Run: headless pygame with SDL's dummy video driver; simulated clock (each Clock.tick advances the game by its frame time, no real sleeping); random seed 0; keys injected as events and as key.get_pressed() state; no mouse input.
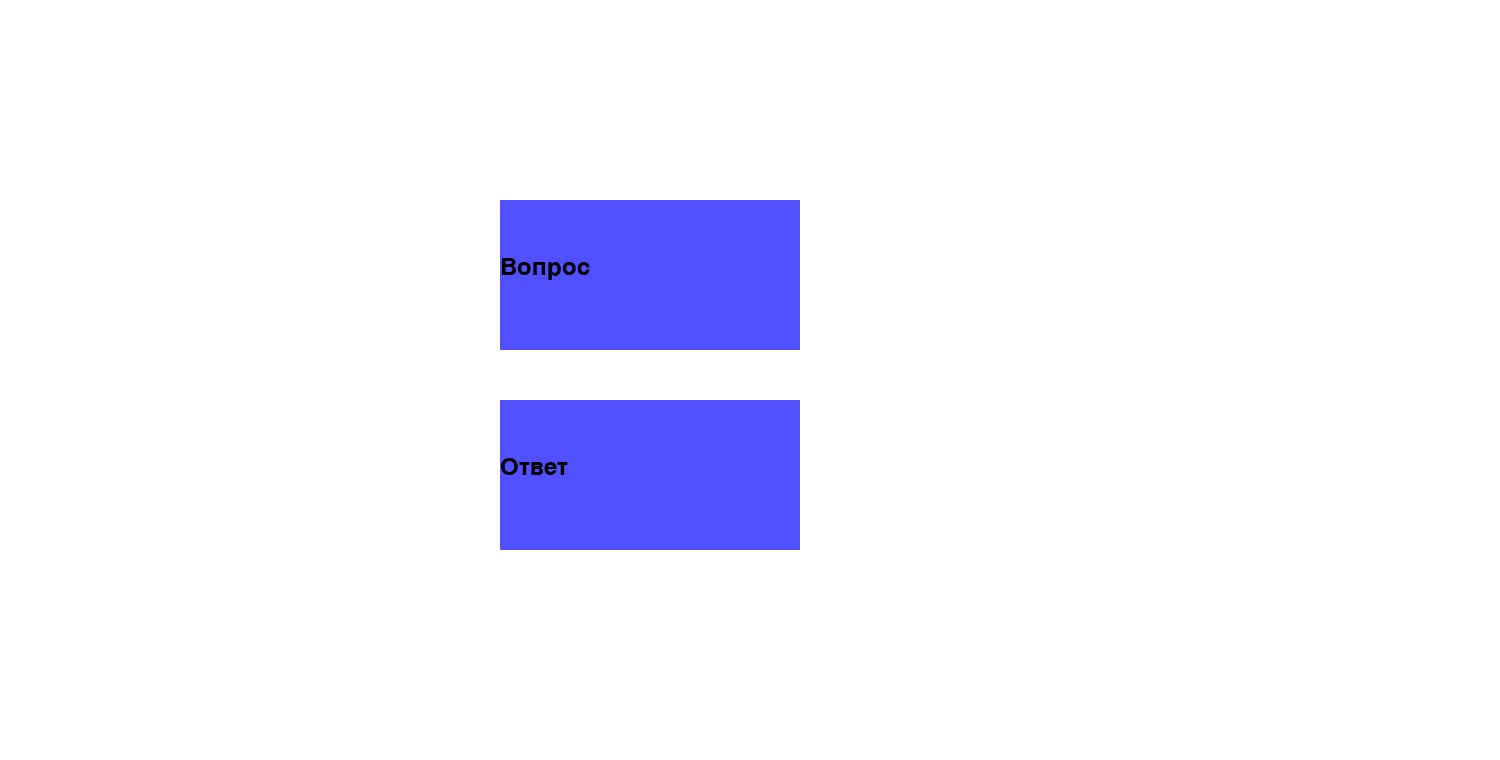
Frame 1 of 4 · flips 1–60 · no input
Frame 2 of 4 · flips 61–180 · tapped SPACE, RETURN · held RIGHT (→), D · screen unchanged from frame 1, image omitted
Frame 3 of 4 · flips 181–300 · held DOWN (↓), S · screen unchanged from frame 2, image omitted
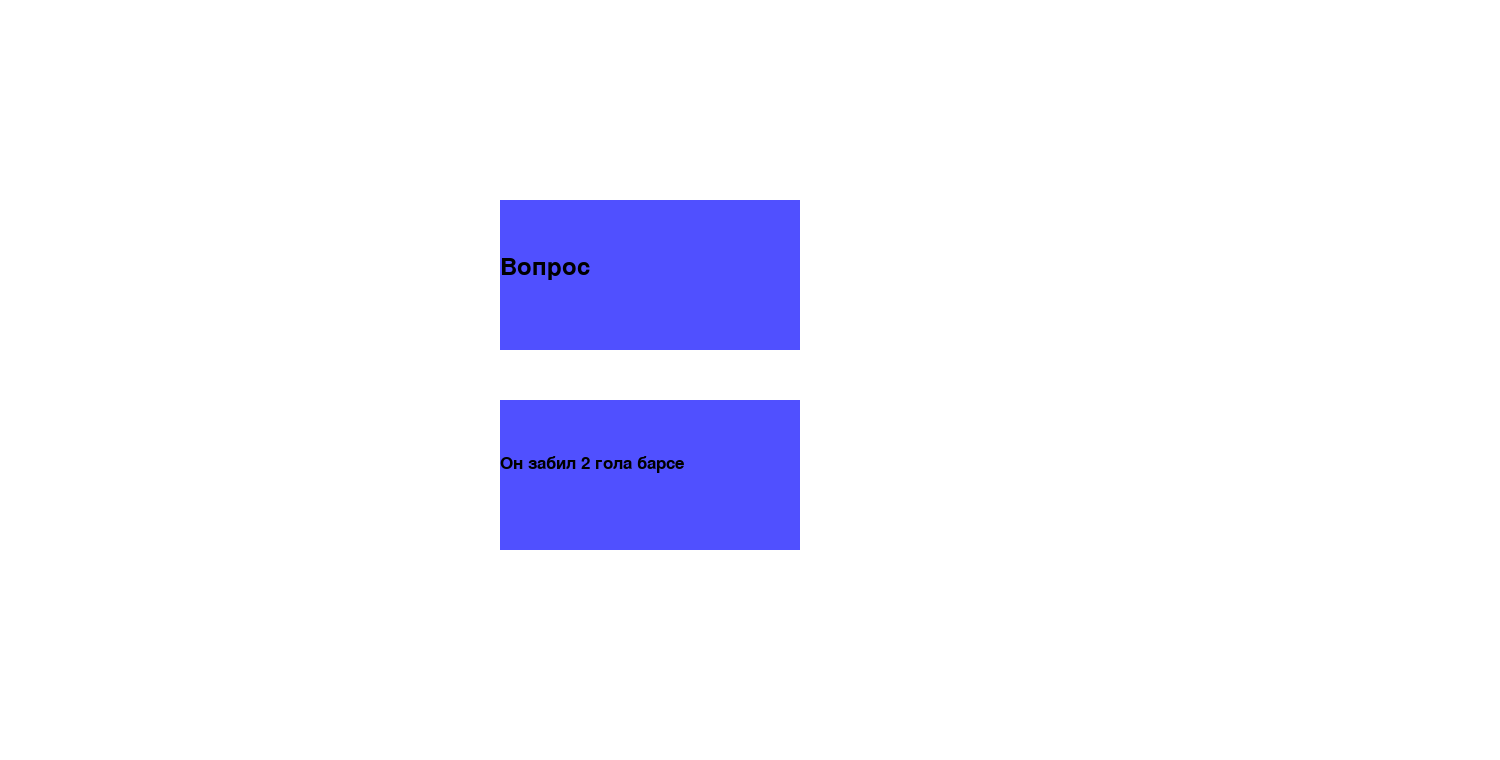
Frame 4 of 4 · flips 301–420 · held LEFT (←), A, UP (↑), W

The pygame program that drew these frames:

import pygame
import random
pygame.init()
BLACK = (0,0,0)
YELLOW = (255,255,0)
WHITE = (255,255,255)
DARK_BLUE = (0,0,100)
BLUE = (80,80,255)
class TextArea:
    def __init__(self, x, y, width = 300, height = 150, color = YELLOW):
        self.rect = pygame.Rect(x, y, width, height)
        self.fill_color = color
        self.image = None

    def set_text(self, text, fsize = 25, color = BLACK):
        self.image = pygame.font.Font(None, fsize).render(text, True, color)

    def draw(self, shift_x = 0, shift_y = 0):
        pygame.draw.rect(mv, self.fill_color, self.rect)
        mv.blit(self.image,(self.rect.x + shift_x, self.rect.y + shift_y) )
mv = pygame.display.set_mode((1500,760))

clock = pygame.time.Clock()
question = TextArea(500,200, color=BLUE)
question.set_text('Вопрос', fsize=35)

answer = TextArea(500,400, color=BLUE)
answer.set_text('Ответ', fsize=35)
questions = ['Где находится Кабо-Верде?', 'Сколько голов забил Мбаппе сегодня ночью?', 'Кто получил травму в матче ПСЖ vs Барса из команды ПСЖ?']
answers = ['Оно находится в атлантическом океане неподалёку с африкой', 'Он забил 2 гола барсе', 'Травму получил Хвича на 6-9 месяцев ребилетации' ]
FPS = 40
game = True
a,q = -1, -1  
while game:
    for event in pygame.event.get():
        if event.type == pygame.QUIT:
            game = False
        if event.type == pygame.KEYDOWN:
            if event.key == pygame.K_q:
                q = random.randint(0,len(questions)-1)
                question.set_text(questions[q])
            if event.key == pygame.K_a:
                a  = random.randint(0, len(answers)-1)
                answer.set_text(answers[a])

    mv.fill(WHITE)
    question.draw( shift_y=55)
    answer.draw( shift_y=55)
    pygame.display.update()
    clock.tick(FPS)
    
    
